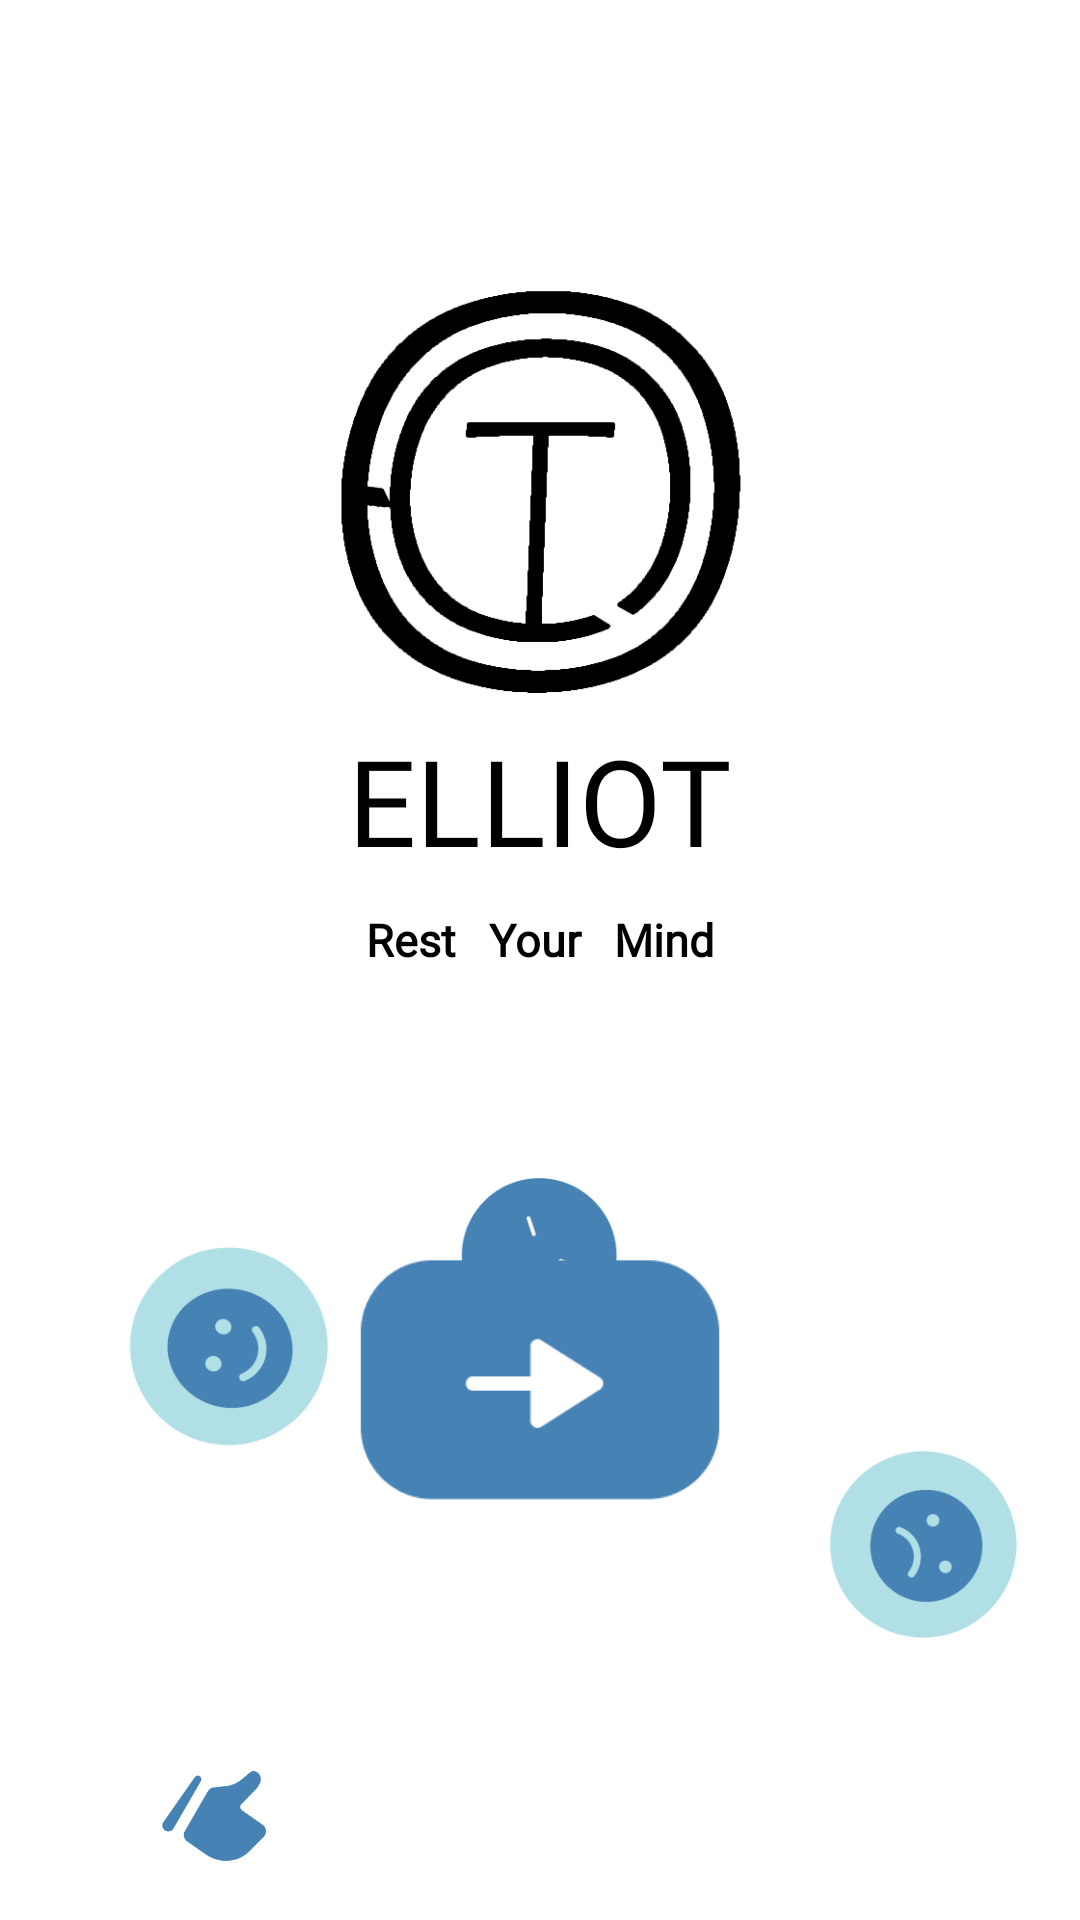

Produce the Android XML layout that renders to this screen, including the resource entries it uses.
<!-- AndroidManifest.xml: application theme Theme.SentimentAnalysis -->
<!-- res/layout/activity_home.xml -->
<?xml version="1.0" encoding="utf-8"?>
<androidx.constraintlayout.widget.ConstraintLayout xmlns:android="http://schemas.android.com/apk/res/android"
    xmlns:app="http://schemas.android.com/apk/res-auto"
    xmlns:tools="http://schemas.android.com/tools"
    android:layout_width="match_parent"
    android:layout_height="match_parent"
    tools:context=".Home"
    android:background="?attr/colorOnPrimary"
    >

    <ImageView
        android:id="@+id/imageView3"
        android:layout_width="wrap_content"
        android:layout_height="150dp"
        app:srcCompat="?attr/logo"
        tools:layout_editor_absoluteX="0dp"
        tools:layout_editor_absoluteY="0dp"
        app:layout_constraintTop_toTopOf="parent"
        app:layout_constraintStart_toStartOf="parent"
        app:layout_constraintEnd_toEndOf="parent"

        android:layout_marginTop="90dp"
        />

    <TextView
        android:id="@+id/elliot"
        android:layout_width="wrap_content"
        android:layout_height="63dp"
        android:fontFamily="@font/baloo"
        android:text="ELLIOT"
        android:textColor="?attr/colorOnSecondary"
        android:textSize="40sp"
        app:layout_constraintTop_toBottomOf="@+id/imageView3"
        app:layout_constraintStart_toStartOf="parent"
        app:layout_constraintEnd_toEndOf="parent"

        />

    <TextView
        android:id="@+id/rum"
        android:layout_width="wrap_content"
        android:layout_height="wrap_content"
        android:fontFamily="@font/julius_sans_one"
        android:text="Rest   Your   Mind"
        android:textColor="?attr/colorOnSecondary"
        android:textSize="15sp"
        android:textStyle="bold"
        app:layout_constraintEnd_toEndOf="parent"
        app:layout_constraintStart_toStartOf="parent"

        app:layout_constraintTop_toBottomOf="@+id/elliot" />
    <Button
        android:id="@+id/btnstart"
        android:layout_width="150dp"
        android:layout_height="150dp"
        android:background="@drawable/start"
        app:layout_constraintBottom_toBottomOf="parent"
        app:layout_constraintStart_toStartOf="parent"
        app:layout_constraintEnd_toEndOf="parent"
        android:layout_marginBottom="100dp"
        />
    <ImageView
        android:layout_width="100dp"
        android:layout_height="100dp"
        android:background="@drawable/angry"
        app:layout_constraintTop_toBottomOf="@+id/rum"
        app:layout_constraintStart_toStartOf="parent"
        app:layout_constraintEnd_toEndOf="parent"
        android:layout_marginTop="42dp"
        />

    <ImageView
        android:id="@+id/happy"
        android:layout_width="100dp"
        android:layout_height="100dp"
        android:background="@drawable/happy"
        app:layout_constraintTop_toTopOf="parent"
        app:layout_constraintStart_toStartOf="parent"
        android:layout_marginStart="30dp"
        android:layout_marginTop="400dp"
        />

    <ImageView
        android:id="@+id/sad"
        android:layout_width="100dp"
        android:layout_height="100dp"
        android:background="@drawable/sad"
        app:layout_constraintEnd_toEndOf="parent"
        app:layout_constraintTop_toTopOf="parent"
        android:layout_marginTop="470dp"
        />

    <ImageView
        android:layout_width="70dp"
        android:layout_height="70dp"
        android:background="@drawable/like"
        app:layout_constraintStart_toStartOf="parent"
        android:layout_marginStart="38dp"
        android:layout_marginTop="68dp"
        app:layout_constraintTop_toBottomOf="@id/happy"
        />

    <ImageView
        android:layout_width="70dp"
        android:layout_height="70dp"
        android:background="@drawable/dislike"
        app:layout_constraintEnd_toEndOf="parent"
        android:layout_marginEnd="38dp"
        android:layout_marginTop="50dp"
        app:layout_constraintTop_toBottomOf="@id/sad"
        />

</androidx.constraintlayout.widget.ConstraintLayout>
<!-- resources referenced by this layout -->
<resources>
  <!-- drawable angry: png bitmap (drawable, 6536 bytes) -->
  <!-- drawable dislike: png bitmap (drawable, 7730 bytes) -->
  <!-- drawable happy: png bitmap (drawable, 9346 bytes) -->
  <!-- drawable like: png bitmap (drawable, 6296 bytes) -->
  <!-- drawable sad: png bitmap (drawable, 9379 bytes) -->
  <!-- drawable start: png bitmap (drawable, 5411 bytes) -->
  <style name="Theme.SentimentAnalysis" parent="Theme.Design.Light.NoActionBar">
          
          <item name="colorPrimary">@color/purple_500</item>
          <item name="colorPrimaryVariant">@color/purple_700</item>
          <item name="colorOnPrimary">@color/white</item>
          
          <item name="colorSecondary">@color/teal_200</item>
          <item name="colorSecondaryVariant">@color/teal_700</item>
          <item name="colorOnSecondary">@color/black</item>
          
          <item name="layout">@drawable/logow</item>
          <item name="logo">@drawable/logob</item>
  
          <item name="android:statusBarColor">?attr/colorPrimaryVariant</item>
          
      </style>
  <!-- drawable logow: png bitmap (drawable, 8042 bytes) -->
  <!-- drawable logob: png bitmap (drawable, 11564 bytes) -->
  <!-- not gathered from this repository: default colours our renderer supplied (Android Studio template values) -->
  <color name="purple_500">#FF6200EE</color>
  <color name="purple_700">#FF3700B3</color>
  <color name="teal_200">#FF03DAC5</color>
  <color name="teal_700">#FF018786</color>
  <color name="black">#FF000000</color>
  <color name="white">#FFFFFFFF</color>
</resources>
